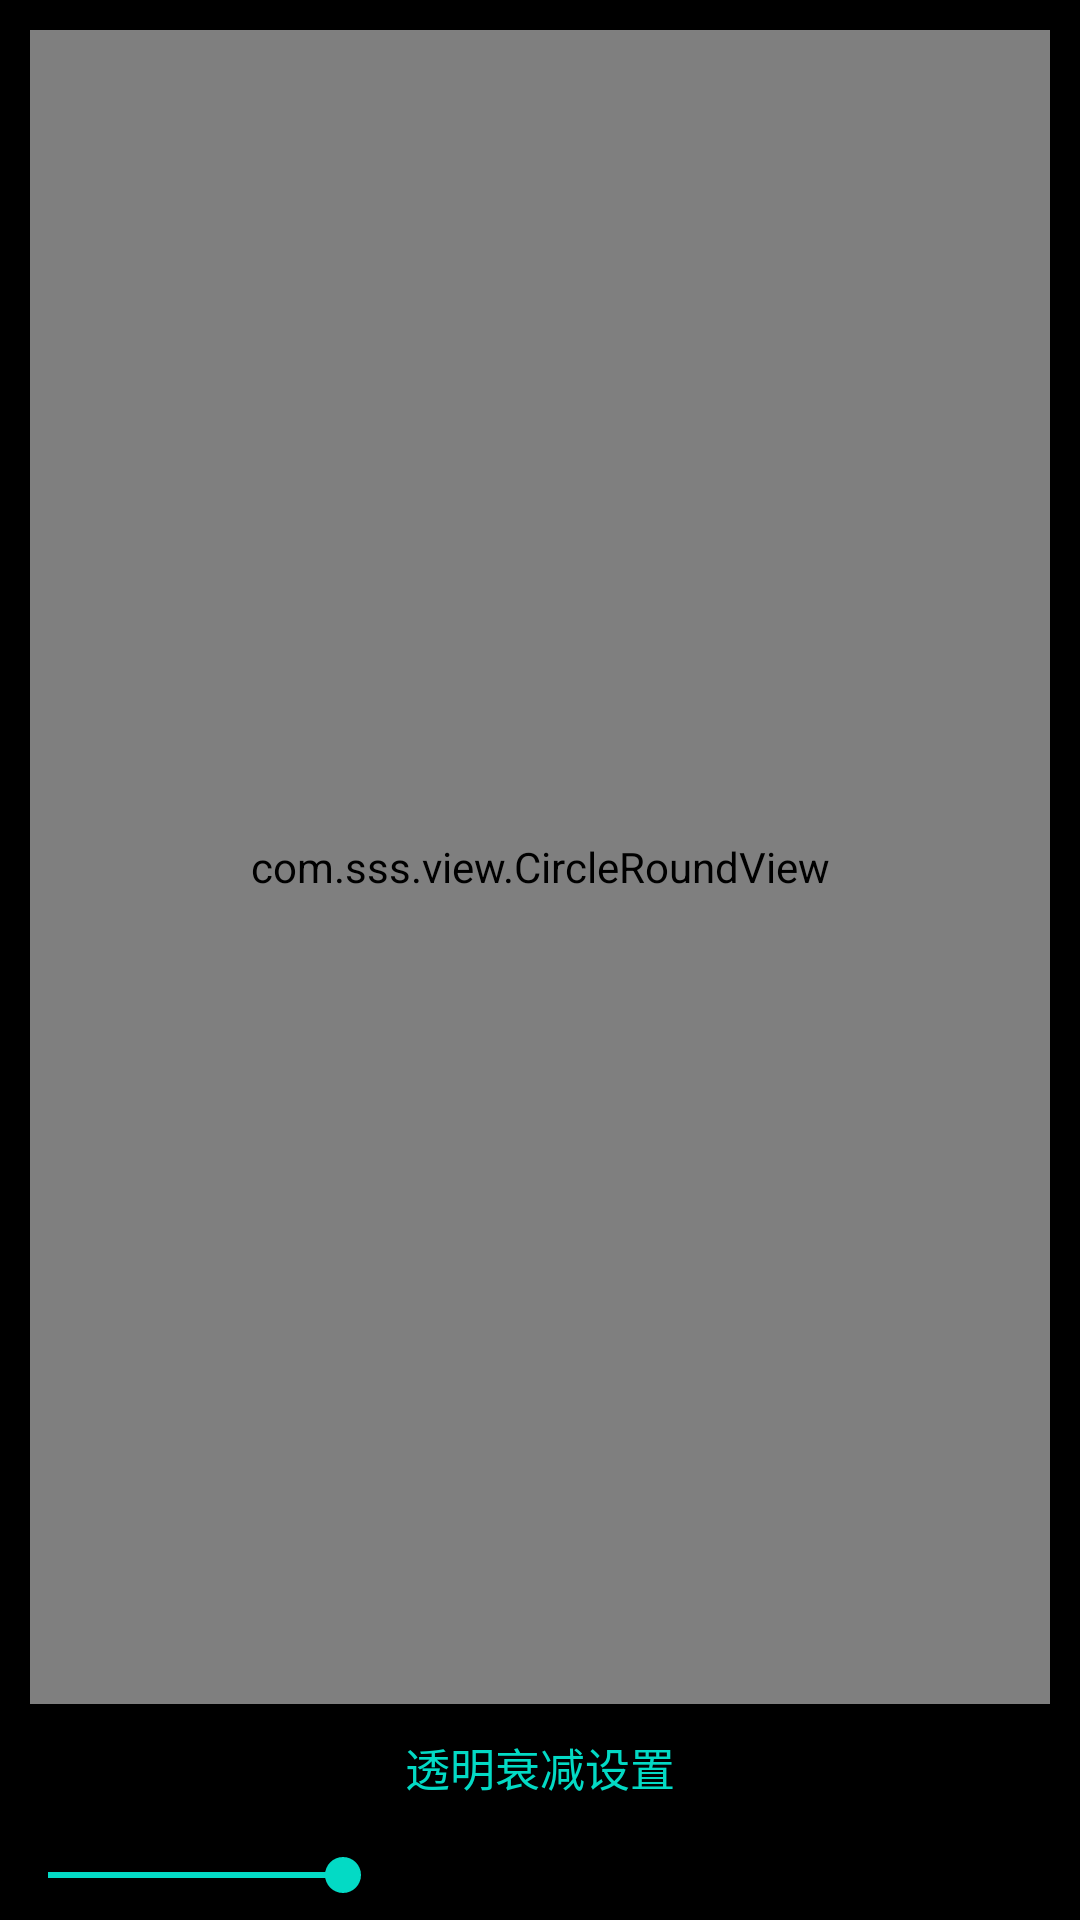

Write the Android layout XML for this screen, with the resource values it uses.
<!-- AndroidManifest.xml: application theme AppTheme -->
<!-- res/layout/activity_circle_round.xml -->
<?xml version="1.0" encoding="utf-8"?>
<LinearLayout xmlns:android="http://schemas.android.com/apk/res/android"
    android:layout_width="match_parent"
    android:layout_height="match_parent"
    android:background="#000"
    android:orientation="vertical">

    <com.sss.view.CircleRoundView
        android:id="@+id/circle"
        android:layout_width="match_parent"
        android:layout_height="0dp"
        android:layout_weight="1"
        android:layout_marginStart="10dp"
        android:layout_marginTop="10dp"
        android:layout_marginEnd="10dp" />
    <TextView
        android:layout_width="match_parent"
        android:layout_height="wrap_content"
        android:layout_marginTop="10dp"
        android:gravity="center"
        android:text="透明衰减设置"
        android:textColor="@color/colorAccent"
        android:textSize="15sp" />
    <SeekBar
        android:id="@+id/seek_bar"
        android:layout_width="match_parent"
        android:layout_height="30dp"
        android:layout_marginTop="10dp"
        android:max="100"
        android:progress="30" />
</LinearLayout>
<!-- resources referenced by this layout -->
<resources>
  <style name="AppTheme" parent="Theme.AppCompat.Light.DarkActionBar">
          
          <item name="colorPrimary">@color/colorPrimary</item>
          <item name="colorPrimaryDark">@color/colorPrimaryDark</item>
          <item name="colorAccent">@color/colorAccent</item>
          <item name="android:windowFullscreen">true</item>
      </style>
  <!-- not gathered from this repository: default colours our renderer supplied (Android Studio template values) -->
  <color name="colorPrimary">#FF6200EE</color>
  <color name="colorPrimaryDark">#FF3700B3</color>
  <color name="colorAccent">#FF03DAC5</color>
</resources>
